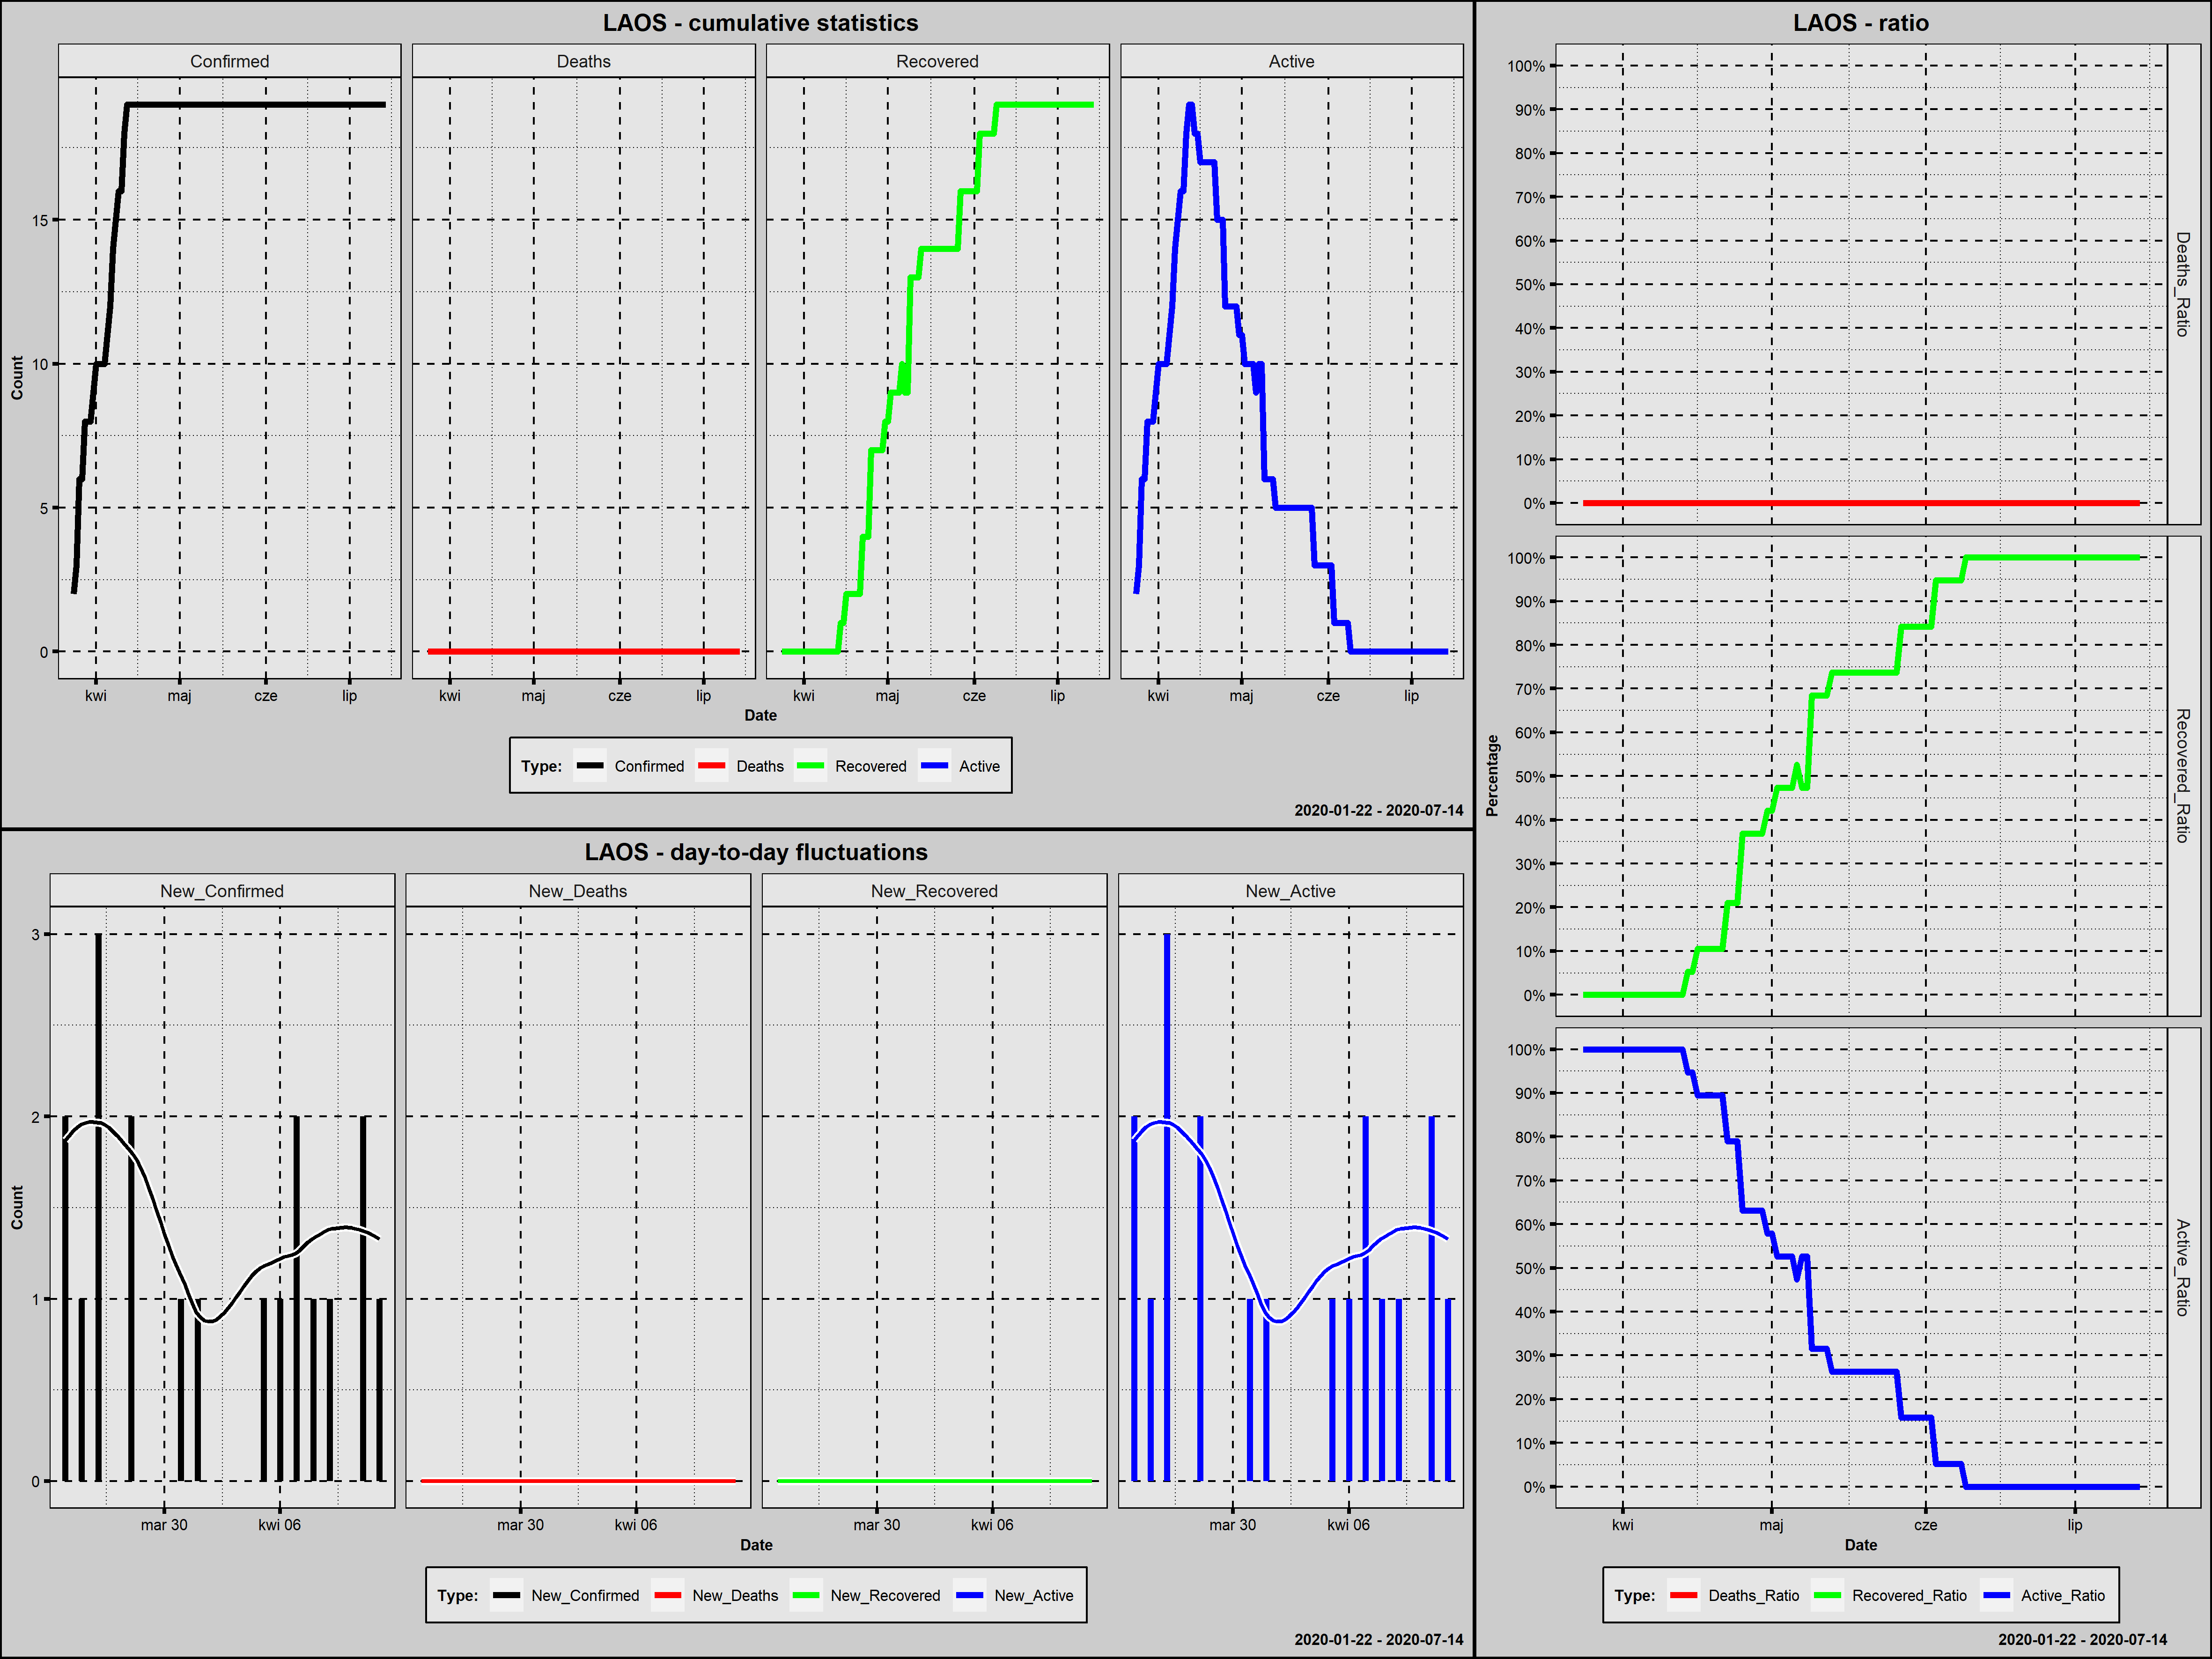

The file beside this chart, header and first rows:
Country; Date; Confirmed; New_Confirmed; Deaths; New_Deaths; Recovered; New_Recovered; Active; New_Active; Year; Month; Day; Week_Day; Deaths_Ratio; Recovered_Ratio; Active_Ratio; Day_Since_1st_Confirmed; Day_Since_100st_Confirmed
Laos; 2020-03-24; 2; 2; 0; 0; 0; 0; 2; 2; 2020; marzec; 24; wtorek; 0; 0,0000; 1,0000; 1; 0
Laos; 2020-03-25; 3; 1; 0; 0; 0; 0; 3; 1; 2020; marzec; 25; środa; 0; 0,0000; 1,0000; 2; 0
Laos; 2020-03-26; 6; 3; 0; 0; 0; 0; 6; 3; 2020; marzec; 26; czwartek; 0; 0,0000; 1,0000; 3; 0
Laos; 2020-03-27; 6; 0; 0; 0; 0; 0; 6; 0; 2020; marzec; 27; piątek; 0; 0,0000; 1,0000; 4; 0
Laos; 2020-03-28; 8; 2; 0; 0; 0; 0; 8; 2; 2020; marzec; 28; sobota; 0; 0,0000; 1,0000; 5; 0
Laos; 2020-03-29; 8; 0; 0; 0; 0; 0; 8; 0; 2020; marzec; 29; niedziela; 0; 0,0000; 1,0000; 6; 0
Laos; 2020-03-30; 8; 0; 0; 0; 0; 0; 8; 0; 2020; marzec; 30; poniedziałek; 0; 0,0000; 1,0000; 7; 0
Laos; 2020-03-31; 9; 1; 0; 0; 0; 0; 9; 1; 2020; marzec; 31; wtorek; 0; 0,0000; 1,0000; 8; 0
Laos; 2020-04-01; 10; 1; 0; 0; 0; 0; 10; 1; 2020; kwiecień; 1; środa; 0; 0,0000; 1,0000; 9; 0
Laos; 2020-04-02; 10; 0; 0; 0; 0; 0; 10; 0; 2020; kwiecień; 2; czwartek; 0; 0,0000; 1,0000; 10; 0
Laos; 2020-04-03; 10; 0; 0; 0; 0; 0; 10; 0; 2020; kwiecień; 3; piątek; 0; 0,0000; 1,0000; 11; 0
Laos; 2020-04-04; 10; 0; 0; 0; 0; 0; 10; 0; 2020; kwiecień; 4; sobota; 0; 0,0000; 1,0000; 12; 0
Laos; 2020-04-05; 11; 1; 0; 0; 0; 0; 11; 1; 2020; kwiecień; 5; niedziela; 0; 0,0000; 1,0000; 13; 0
Laos; 2020-04-06; 12; 1; 0; 0; 0; 0; 12; 1; 2020; kwiecień; 6; poniedziałek; 0; 0,0000; 1,0000; 14; 0
Laos; 2020-04-07; 14; 2; 0; 0; 0; 0; 14; 2; 2020; kwiecień; 7; wtorek; 0; 0,0000; 1,0000; 15; 0
Laos; 2020-04-08; 15; 1; 0; 0; 0; 0; 15; 1; 2020; kwiecień; 8; środa; 0; 0,0000; 1,0000; 16; 0
Laos; 2020-04-09; 16; 1; 0; 0; 0; 0; 16; 1; 2020; kwiecień; 9; czwartek; 0; 0,0000; 1,0000; 17; 0
Laos; 2020-04-10; 16; 0; 0; 0; 0; 0; 16; 0; 2020; kwiecień; 10; piątek; 0; 0,0000; 1,0000; 18; 0
Laos; 2020-04-11; 18; 2; 0; 0; 0; 0; 18; 2; 2020; kwiecień; 11; sobota; 0; 0,0000; 1,0000; 19; 0
Laos; 2020-04-12; 19; 1; 0; 0; 0; 0; 19; 1; 2020; kwiecień; 12; niedziela; 0; 0,0000; 1,0000; 20; 0
Laos; 2020-04-13; 19; 0; 0; 0; 0; 0; 19; 0; 2020; kwiecień; 13; poniedziałek; 0; 0,0000; 1,0000; 21; 0
Laos; 2020-04-14; 19; 0; 0; 0; 1; 1; 18; -1; 2020; kwiecień; 14; wtorek; 0; 0,0526; 0,9474; 22; 0
Laos; 2020-04-15; 19; 0; 0; 0; 1; 0; 18; 0; 2020; kwiecień; 15; środa; 0; 0,0526; 0,9474; 23; 0
Laos; 2020-04-16; 19; 0; 0; 0; 2; 1; 17; -1; 2020; kwiecień; 16; czwartek; 0; 0,1053; 0,8947; 24; 0
Laos; 2020-04-17; 19; 0; 0; 0; 2; 0; 17; 0; 2020; kwiecień; 17; piątek; 0; 0,1053; 0,8947; 25; 0
Laos; 2020-04-18; 19; 0; 0; 0; 2; 0; 17; 0; 2020; kwiecień; 18; sobota; 0; 0,1053; 0,8947; 26; 0
Laos; 2020-04-19; 19; 0; 0; 0; 2; 0; 17; 0; 2020; kwiecień; 19; niedziela; 0; 0,1053; 0,8947; 27; 0
Laos; 2020-04-20; 19; 0; 0; 0; 2; 0; 17; 0; 2020; kwiecień; 20; poniedziałek; 0; 0,1053; 0,8947; 28; 0
Laos; 2020-04-21; 19; 0; 0; 0; 2; 0; 17; 0; 2020; kwiecień; 21; wtorek; 0; 0,1053; 0,8947; 29; 0
Laos; 2020-04-22; 19; 0; 0; 0; 4; 2; 15; -2; 2020; kwiecień; 22; środa; 0; 0,2105; 0,7895; 30; 0
Laos; 2020-04-23; 19; 0; 0; 0; 4; 0; 15; 0; 2020; kwiecień; 23; czwartek; 0; 0,2105; 0,7895; 31; 0
Laos; 2020-04-24; 19; 0; 0; 0; 4; 0; 15; 0; 2020; kwiecień; 24; piątek; 0; 0,2105; 0,7895; 32; 0
Laos; 2020-04-25; 19; 0; 0; 0; 7; 3; 12; -3; 2020; kwiecień; 25; sobota; 0; 0,3684; 0,6316; 33; 0
Laos; 2020-04-26; 19; 0; 0; 0; 7; 0; 12; 0; 2020; kwiecień; 26; niedziela; 0; 0,3684; 0,6316; 34; 0
Laos; 2020-04-27; 19; 0; 0; 0; 7; 0; 12; 0; 2020; kwiecień; 27; poniedziałek; 0; 0,3684; 0,6316; 35; 0
Laos; 2020-04-28; 19; 0; 0; 0; 7; 0; 12; 0; 2020; kwiecień; 28; wtorek; 0; 0,3684; 0,6316; 36; 0
Laos; 2020-04-29; 19; 0; 0; 0; 7; 0; 12; 0; 2020; kwiecień; 29; środa; 0; 0,3684; 0,6316; 37; 0
Laos; 2020-04-30; 19; 0; 0; 0; 8; 1; 11; -1; 2020; kwiecień; 30; czwartek; 0; 0,4211; 0,5789; 38; 0
Laos; 2020-05-01; 19; 0; 0; 0; 8; 0; 11; 0; 2020; maj; 1; piątek; 0; 0,4211; 0,5789; 39; 0
Laos; 2020-05-02; 19; 0; 0; 0; 9; 1; 10; -1; 2020; maj; 2; sobota; 0; 0,4737; 0,5263; 40; 0
Laos; 2020-05-03; 19; 0; 0; 0; 9; 0; 10; 0; 2020; maj; 3; niedziela; 0; 0,4737; 0,5263; 41; 0
Laos; 2020-05-04; 19; 0; 0; 0; 9; 0; 10; 0; 2020; maj; 4; poniedziałek; 0; 0,4737; 0,5263; 42; 0
Laos; 2020-05-05; 19; 0; 0; 0; 9; 0; 10; 0; 2020; maj; 5; wtorek; 0; 0,4737; 0,5263; 43; 0
Laos; 2020-05-06; 19; 0; 0; 0; 10; 1; 9; -1; 2020; maj; 6; środa; 0; 0,5263; 0,4737; 44; 0
Laos; 2020-05-07; 19; 0; 0; 0; 9; -1; 10; 1; 2020; maj; 7; czwartek; 0; 0,4737; 0,5263; 45; 0
Laos; 2020-05-08; 19; 0; 0; 0; 9; 0; 10; 0; 2020; maj; 8; piątek; 0; 0,4737; 0,5263; 46; 0
Laos; 2020-05-09; 19; 0; 0; 0; 13; 4; 6; -4; 2020; maj; 9; sobota; 0; 0,6842; 0,3158; 47; 0
Laos; 2020-05-10; 19; 0; 0; 0; 13; 0; 6; 0; 2020; maj; 10; niedziela; 0; 0,6842; 0,3158; 48; 0
Laos; 2020-05-11; 19; 0; 0; 0; 13; 0; 6; 0; 2020; maj; 11; poniedziałek; 0; 0,6842; 0,3158; 49; 0
Laos; 2020-05-12; 19; 0; 0; 0; 13; 0; 6; 0; 2020; maj; 12; wtorek; 0; 0,6842; 0,3158; 50; 0
Laos; 2020-05-13; 19; 0; 0; 0; 14; 1; 5; -1; 2020; maj; 13; środa; 0; 0,7368; 0,2632; 51; 0
Laos; 2020-05-14; 19; 0; 0; 0; 14; 0; 5; 0; 2020; maj; 14; czwartek; 0; 0,7368; 0,2632; 52; 0
Laos; 2020-05-15; 19; 0; 0; 0; 14; 0; 5; 0; 2020; maj; 15; piątek; 0; 0,7368; 0,2632; 53; 0
Laos; 2020-05-16; 19; 0; 0; 0; 14; 0; 5; 0; 2020; maj; 16; sobota; 0; 0,7368; 0,2632; 54; 0
Laos; 2020-05-17; 19; 0; 0; 0; 14; 0; 5; 0; 2020; maj; 17; niedziela; 0; 0,7368; 0,2632; 55; 0
Laos; 2020-05-18; 19; 0; 0; 0; 14; 0; 5; 0; 2020; maj; 18; poniedziałek; 0; 0,7368; 0,2632; 56; 0
Laos; 2020-05-19; 19; 0; 0; 0; 14; 0; 5; 0; 2020; maj; 19; wtorek; 0; 0,7368; 0,2632; 57; 0
Laos; 2020-05-20; 19; 0; 0; 0; 14; 0; 5; 0; 2020; maj; 20; środa; 0; 0,7368; 0,2632; 58; 0
Laos; 2020-05-21; 19; 0; 0; 0; 14; 0; 5; 0; 2020; maj; 21; czwartek; 0; 0,7368; 0,2632; 59; 0
Laos; 2020-05-22; 19; 0; 0; 0; 14; 0; 5; 0; 2020; maj; 22; piątek; 0; 0,7368; 0,2632; 60; 0
... 53 more rows
